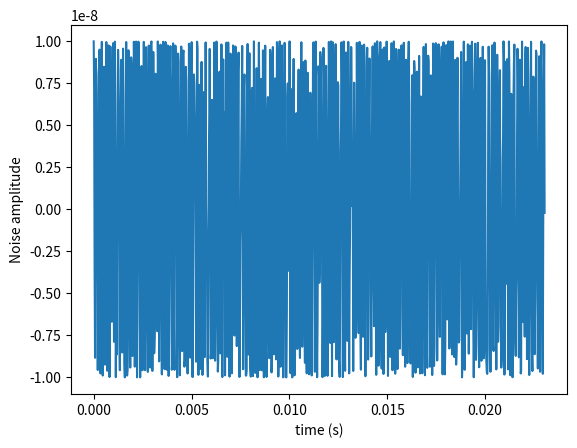
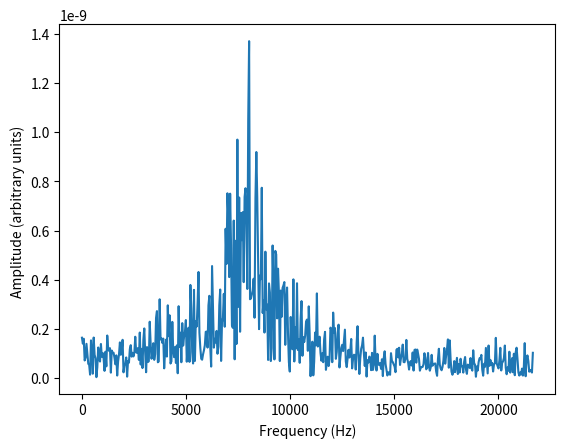
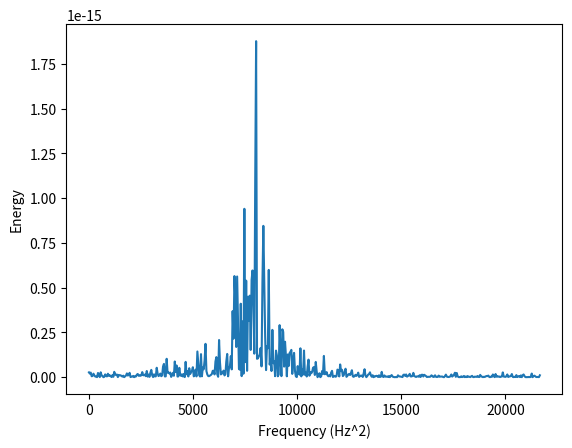
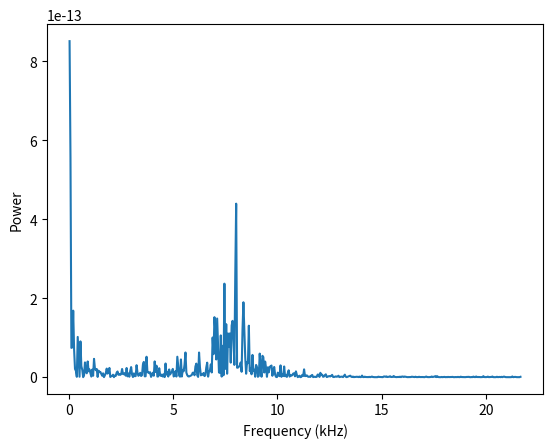
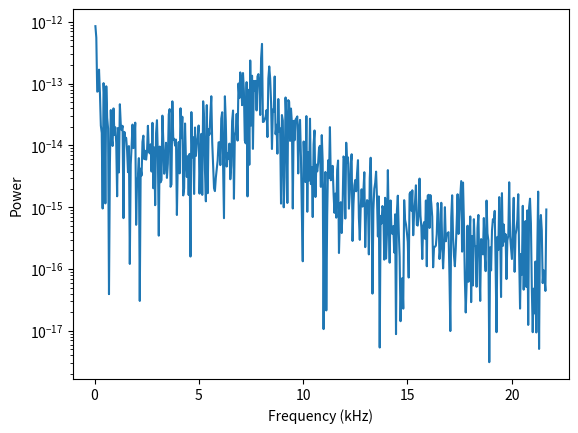

Recreate these plots in Python, in order.
import numpy as np
import matplotlib.pyplot as plt


# Find closest value in a list
def closest(lst, K):
    return lst[min(range(len(lst)), key=lambda i: abs(lst[i] - K))]


white_noise = False
colored_noise = True
savefig = False

turns = np.arange(1000)  # sampling 1
f_rev = 43.35e3  # Hz, compute it exactly
vb = 0.18 * f_rev
print('vb = {} Hz'.format(vb))
time = turns / f_rev

# turns
T = time[1] - time[0]  # sampling interval = 1
fs = 1 / T  # sampling frequency

if white_noise:
    # Defined as a sequence of uncorrelated random values
    mu, sigma = 0, 1e-8
    # Signal
    y = []
    for i in time:
        y.append(np.random.normal(mu, sigma))

if colored_noise:
    phi_0 = 1e-8  # amplitude of noise
    Delta_psi = 0.18  # the peak of the spectrum

    psi_t_list = []
    psi_t = 0

    # parameters for ksi
    mean = 0.0
    std = 0.08
    for i in time:
        psi_t_list.append(psi_t)
        ksi = np.random.normal(mean, std)  # different seed on each turn
        psi_t = psi_t + 2 * np.pi * Delta_psi + 2 * np.pi * ksi

    # Construct the noise signal
    y = phi_0 * np.cos(psi_t_list)

plt.plot(time, y)
plt.xlabel('time (s)')
plt.ylabel('Noise amplitude')
if savefig:
    plt.savefig('noise_signal.png')
plt.show()
plt.close()

# Noise spectrum
fft = np.fft.fft(y)  # type: numpy.array
N = len(y)

f = np.linspace(0, 1 / T, N)  # 1/T = frequency

plt.plot(f[:N // 2], np.abs(fft)[:N // 2] * 1 / N)  # 1 / N is a normalization factor
plt.ylabel("Amplitude (arbitrary units) ")
plt.xlabel("Frequency (Hz)")
if savefig:
    plt.savefig('noise_spectrum_FFT.png')
plt.show()
plt.close()

# Total energy of the signal
E_s_total = np.sum(np.abs(y) ** 2)
print('total energy of the signal = ', E_s_total)

# Energy spectral density
E_s = np.abs(fft) ** 2
plt.plot(f[:N // 2], E_s[:N // 2] * 1 / N)  # 1 / N is a normalization factor
plt.ylabel("Energy")
plt.xlabel("Frequency (Hz^2)")
if savefig:
    plt.savefig('energy_spectral_density.png')
plt.show()
plt.close()

# power spectral density
S_x = E_s / time
plt.plot(f[:N // 2] / 1000, S_x[:N // 2] * 1 / N)  # 1 / N is a normalization factor
plt.ylabel("Power")
plt.xlabel("Frequency (kHz)")
if savefig:
    plt.savefig('power_spectral_density.png')
plt.show()
plt.close()

# power spectral density - log scale
plt.plot(f[:N // 2] / 1000, S_x[:N // 2] * 1 / N)  # 1 / N is a normalization factor
plt.ylabel("Power")
plt.yscale('log')
plt.xlabel("Frequency (kHz)")
if savefig:
    plt.savefig('power_spectral_density_LogScale.png')
plt.show()
plt.close()

# The vb value doesn't exist exactly in f array. Therefore we need to find
# the closest to that value.
closest_vb_in_f = closest(list(f), vb)
print('The closest value to vb in the frequency list is {} Hz'.format(closest_vb_in_f))
PSD_vb_index = [i for i in range(len(f)) if f[i] == closest_vb_in_f]
PSD_vb = S_x[PSD_vb_index]
print('PSD at vb = {}'.format(PSD_vb))
